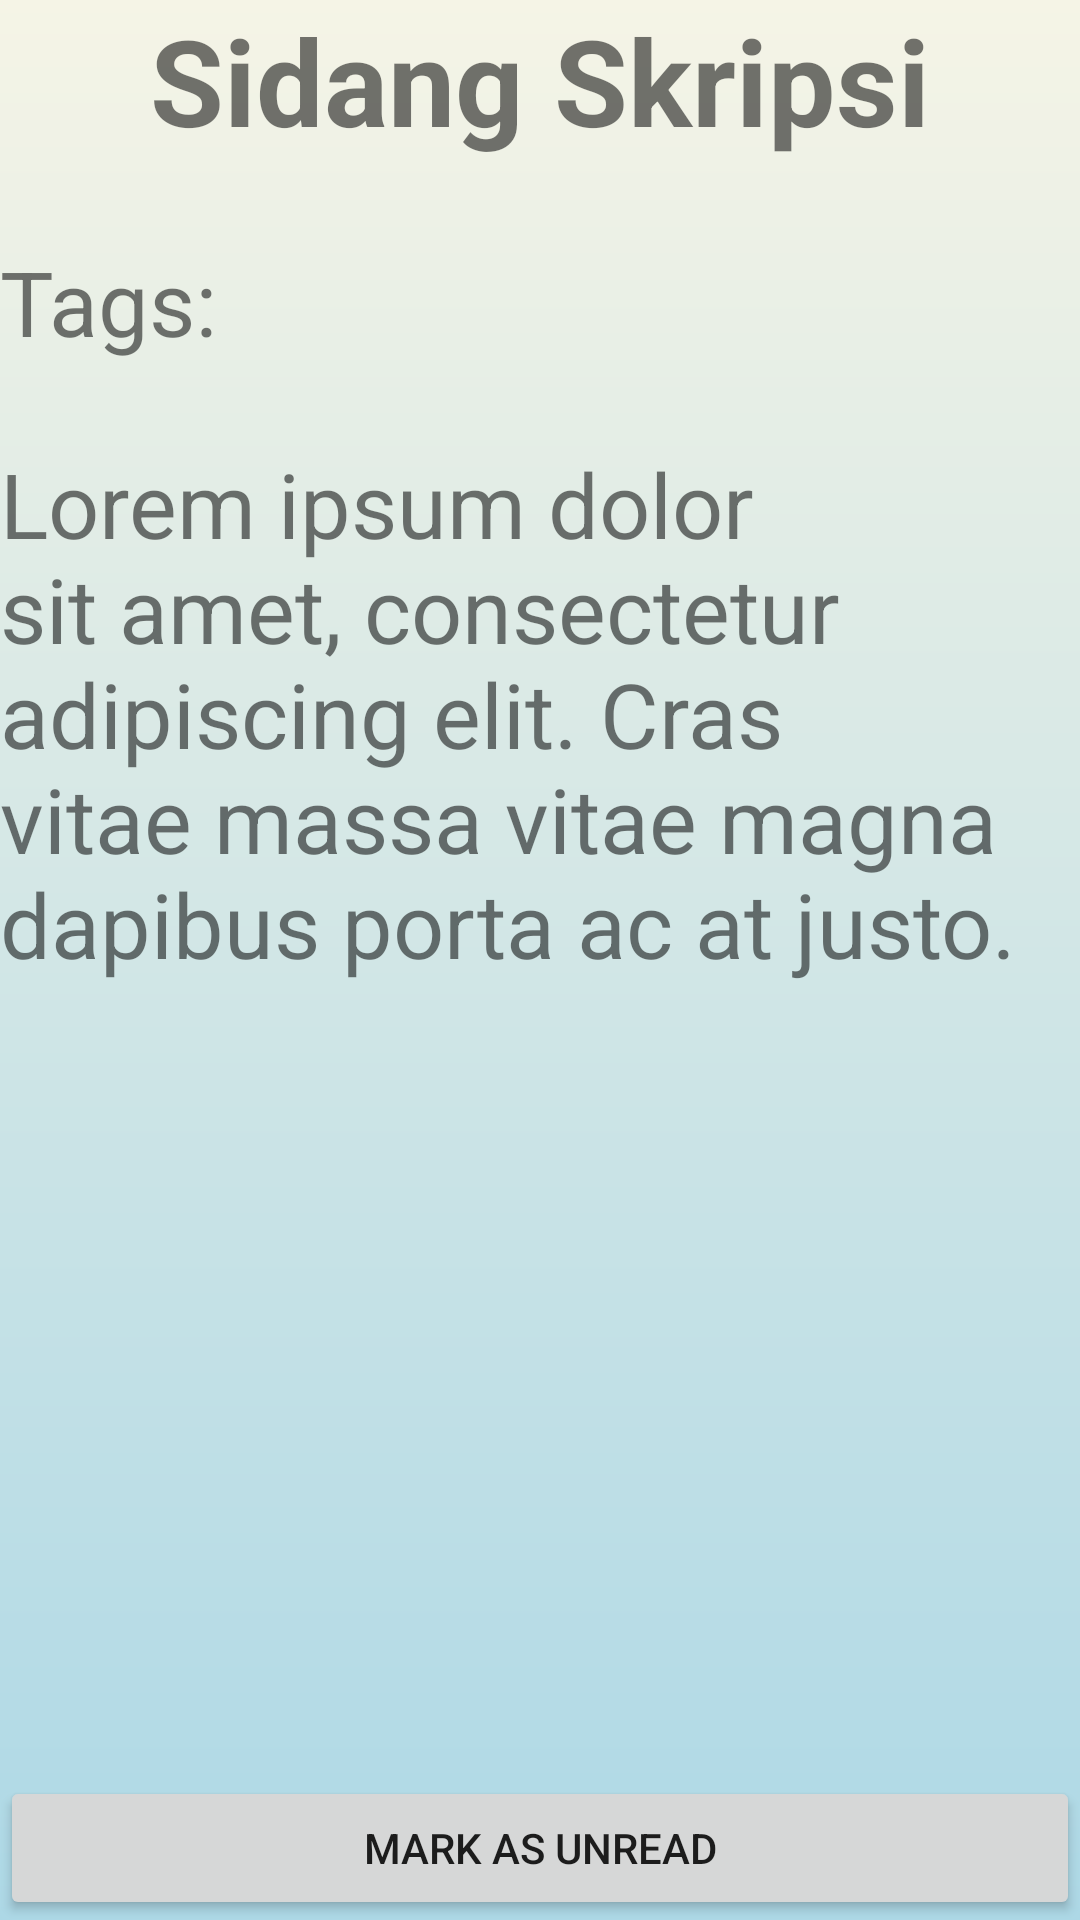

Android layout source for this screen:
<!-- AndroidManifest.xml: application theme Theme.IFAPPSTubes02 -->
<!-- res/layout/fragment_detail_pengumuman.xml -->
<?xml version="1.0" encoding="utf-8"?>
<FrameLayout xmlns:android="http://schemas.android.com/apk/res/android"
    xmlns:tools="http://schemas.android.com/tools"
    android:layout_width="match_parent"
    android:layout_height="match_parent"
    tools:context=".view.DetailPengumumanFragment"
    android:background="@drawable/gradientbg">

    
    <LinearLayout
        android:layout_width="wrap_content"
        android:layout_height="wrap_content"
        android:layout_centerInParent="true"
        android:orientation="vertical">
        <TextView
            android:layout_width="match_parent"
            android:layout_height="match_parent"
            android:text="Sidang Skripsi"
            android:textStyle="bold"
            android:gravity="center"
            android:textSize="40dp"/>
        <TextView
            android:layout_width="match_parent"
            android:layout_height="match_parent"
            android:text=""
            android:textSize="20dp"/>
        <TextView
            android:layout_width="match_parent"
            android:layout_height="match_parent"
            android:text="Tags: "
            android:textSize="30dp"/>
        <TextView
            android:layout_width="match_parent"
            android:layout_height="match_parent"
            android:text=""
            android:textSize="20dp"/>
        <TextView
            android:layout_width="match_parent"
            android:layout_height="match_parent"
            android:text="Lorem ipsum dolor sit amet, consectetur adipiscing elit. Cras vitae massa vitae magna dapibus porta ac at justo."
            android:textSize="30dp"/>

    </LinearLayout>
    <Button
        android:layout_width="match_parent"
        android:layout_height="wrap_content"
        android:layout_gravity="bottom"
        android:text="Mark As UnRead"/>


</FrameLayout>
<!-- resources referenced by this layout -->
<resources>
  <!-- drawable gradientbg (drawable) -->
  <?xml version="1.0" encoding="utf-8"?>
  <shape android:shape="rectangle"
      xmlns:android="http://schemas.android.com/apk/res/android">
      <gradient
          android:startColor="#ADD8E6"
          android:endColor="#f5f4e6"
          android:angle="90">
      </gradient>
  </shape>
  <style name="Theme.IFAPPSTubes02" parent="Theme.MaterialComponents.DayNight.DarkActionBar">
          
          <item name="colorPrimary">@color/purple_500</item>
          <item name="colorPrimaryVariant">@color/purple_700</item>
          <item name="colorOnPrimary">@color/white</item>
          
          <item name="colorSecondary">@color/teal_200</item>
          <item name="colorSecondaryVariant">@color/teal_700</item>
          <item name="colorOnSecondary">@color/black</item>
          
          <item name="android:statusBarColor">?attr/colorPrimaryVariant</item>
          
      </style>
  <color name="purple_500">#FF6200EE</color>
  <color name="purple_700">#FF3700B3</color>
  <color name="white">#FFFFFFFF</color>
  <color name="teal_200">#FF03DAC5</color>
  <color name="teal_700">#FF018786</color>
  <color name="black">#FF000000</color>
</resources>
